Image classification data set "data" (NinhGiang/coraldetection on GitHub). Class labels (14): ACER, APAL, CNAT, DANT, DSTR, GORG, MALC, MCAV, MMEA, MONT, PALY, SPO, SSID, TUNI.

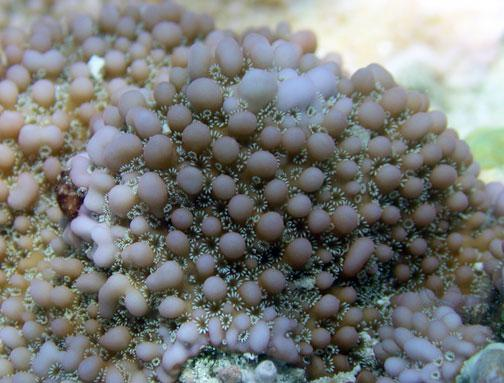
Label: MONT

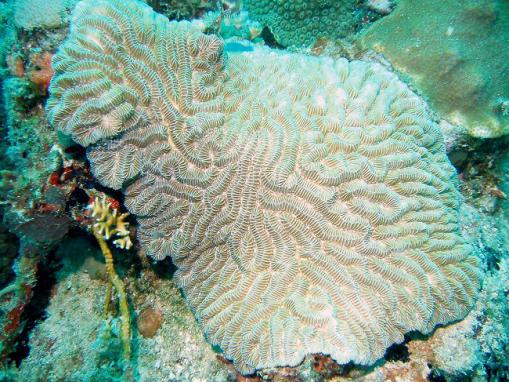
Label: MMEA

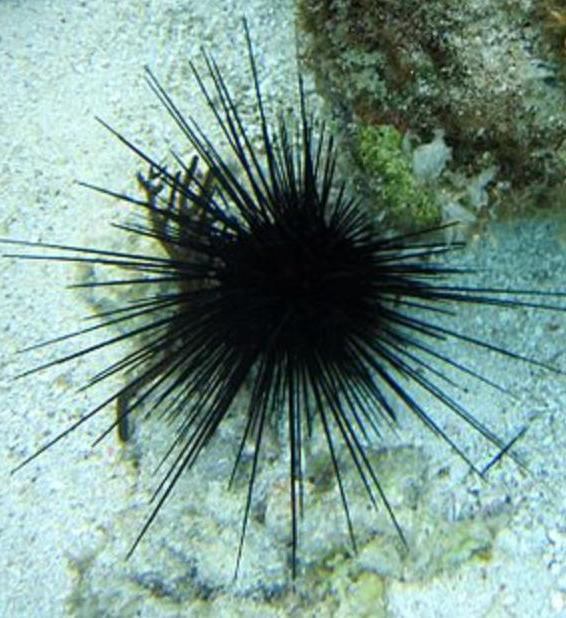
Label: DANT

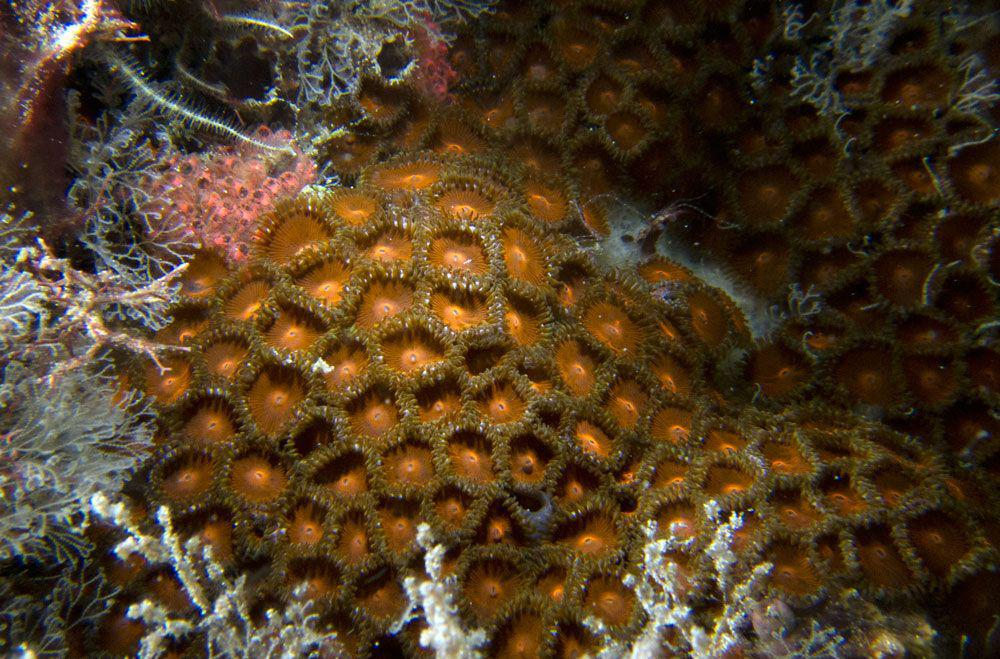
Label: PALY

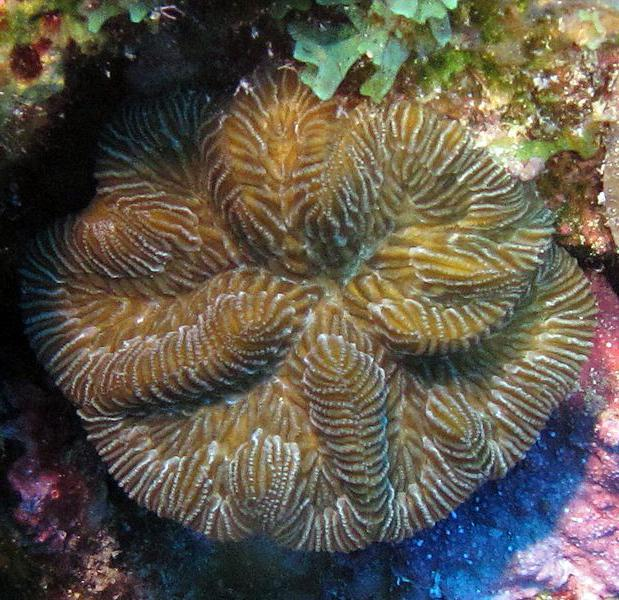
Label: CNAT

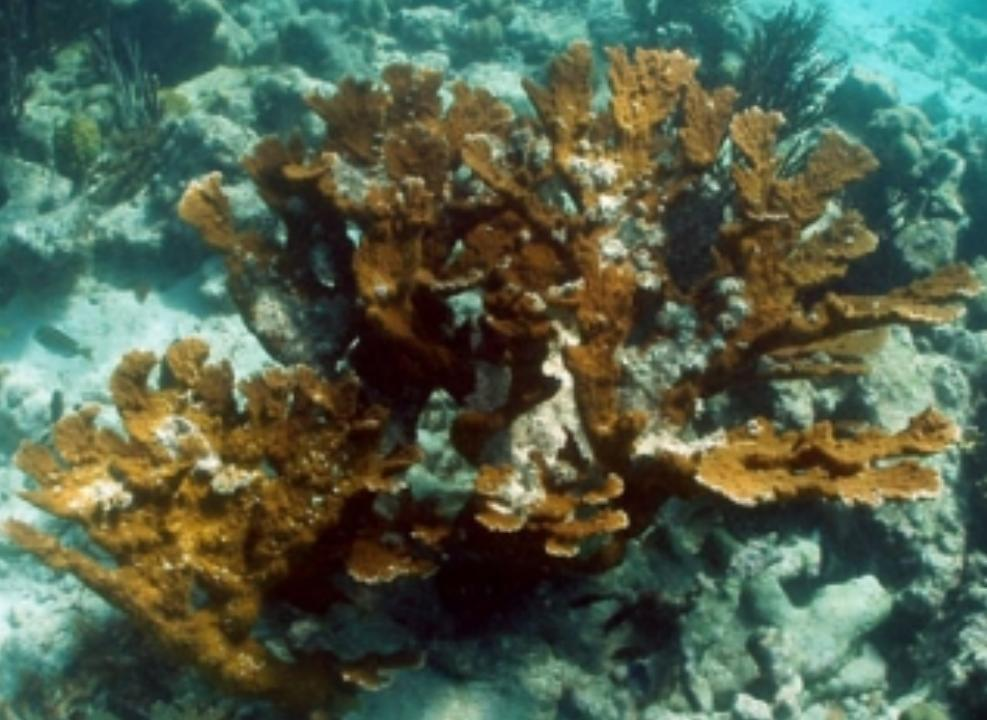
Label: APAL
